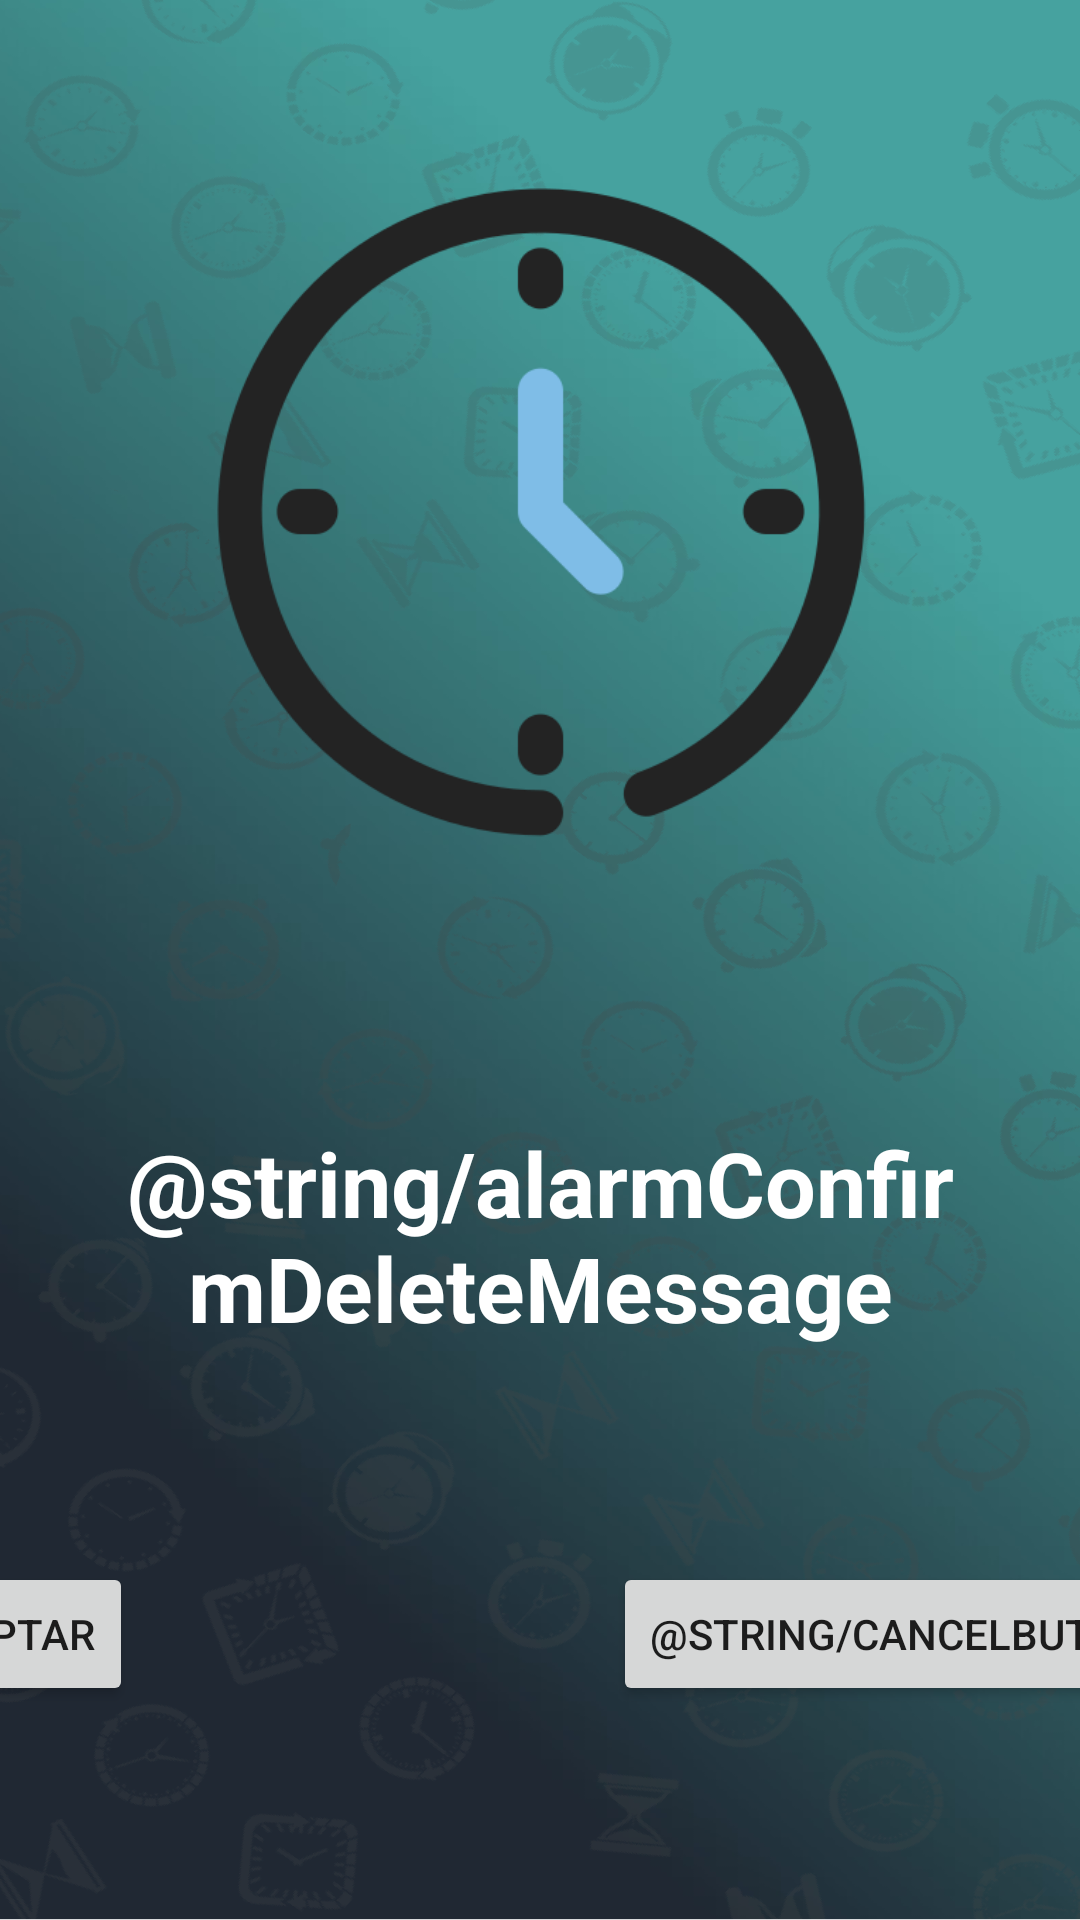

Layout XML and referenced resources for this Android screen:
<!-- AndroidManifest.xml: application theme Theme.Vinylos.NoActionBar -->
<!-- res/layout/activity_confirm_delete_alarm.xml -->
<?xml version="1.0" encoding="utf-8"?>
<androidx.constraintlayout.widget.ConstraintLayout xmlns:android="http://schemas.android.com/apk/res/android"
    xmlns:app="http://schemas.android.com/apk/res-auto"
    xmlns:tools="http://schemas.android.com/tools"
    android:layout_width="match_parent"
    android:layout_height="match_parent"
    android:background="@drawable/background"
    android:padding="0dp"
    tools:context=".AlarmsActivity">


    <androidx.constraintlayout.widget.ConstraintLayout
        android:id="@+id/superior"
        android:layout_width="match_parent"
        android:layout_height="0dp">

        <ImageView
            android:id="@+id/imageView"
            android:layout_width="wrap_content"
            android:layout_height="wrap_content"
            android:layout_marginTop="50dp"
            android:layout_marginBottom="16dp"
            app:layout_constraintBottom_toBottomOf="parent"
            app:layout_constraintEnd_toEndOf="parent"
            app:layout_constraintStart_toStartOf="parent"
            app:layout_constraintTop_toTopOf="parent"
            app:srcCompat="@drawable/time"
            tools:ignore="MissingConstraints" />

    </androidx.constraintlayout.widget.ConstraintLayout>

    <LinearLayout
        android:id="@+id/form"
        android:layout_width="match_parent"
        android:layout_height="0dp"
        android:layout_marginTop="344dp"
        android:orientation="vertical"
        app:layout_constraintTop_toTopOf="@+id/superior"
        tools:layout_editor_absoluteX="0dp">

        <LinearLayout
            android:id="@+id/alarm_item1"
            android:layout_width="match_parent"
            android:layout_height="wrap_content"
            android:layout_marginLeft="40dp"
            android:layout_marginTop="30dp"
            android:layout_marginRight="40dp"
            android:backgroundTint="@color/gray"
            android:orientation="vertical"
            android:paddingLeft="0dp">

            <TextView
                android:id="@+id/textView"
                android:layout_width="wrap_content"
                android:layout_height="wrap_content"
                android:layout_margin="0dp"
                android:layout_weight="1"
                android:fontFamily="sans-serif"
                android:text="@string/alarmConfirmDeleteMessage"
                android:textAlignment="center"
                android:textColor="@color/white"
                android:textSize="30dp"
                android:textStyle="bold" />


        </LinearLayout>


    </LinearLayout>

    <androidx.constraintlayout.widget.ConstraintLayout
        android:id="@+id/gra"
        android:layout_width="match_parent"
        android:layout_height="match_parent">

    </androidx.constraintlayout.widget.ConstraintLayout>

    <Button
        android:id="@+id/acceptButton"
        android:layout_width="wrap_content"
        android:layout_height="wrap_content"
        android:layout_margin="80dp"
        android:layout_marginTop="50dp"
        android:text="@string/acceptButton"
        app:layout_constraintBottom_toBottomOf="parent"
        app:layout_constraintEnd_toStartOf="@id/cancelButton"
        app:layout_constraintStart_toStartOf="parent"
        app:layout_constraintTop_toBottomOf="@+id/form" />

    <Button
        android:id="@+id/cancelButton"
        android:layout_width="wrap_content"
        android:layout_height="wrap_content"
        android:layout_margin="80dp"
        android:layout_marginTop="50dp"
        android:text="@string/cancelButton"
        app:layout_constraintBottom_toBottomOf="parent"
        app:layout_constraintEnd_toEndOf="parent"
        app:layout_constraintStart_toEndOf="@id/acceptButton"
        app:layout_constraintTop_toBottomOf="@+id/form" />


</androidx.constraintlayout.widget.ConstraintLayout>
<!-- resources referenced by this layout -->
<resources>
  <color name="gray">#FFC5C6C7</color>
  <color name="white">#FFFFFFFF</color>
  <!-- drawable background: png bitmap (drawable-hdpi, 391311 bytes) -->
  <!-- drawable time: png bitmap (drawable-hdpi, 23111 bytes) -->
  <string name="acceptButton">Aceptar</string>
  <style name="Theme.Vinylos.NoActionBar">
          <item name="windowActionBar">false</item>
          <item name="windowNoTitle">true</item>
      </style>
</resources>
